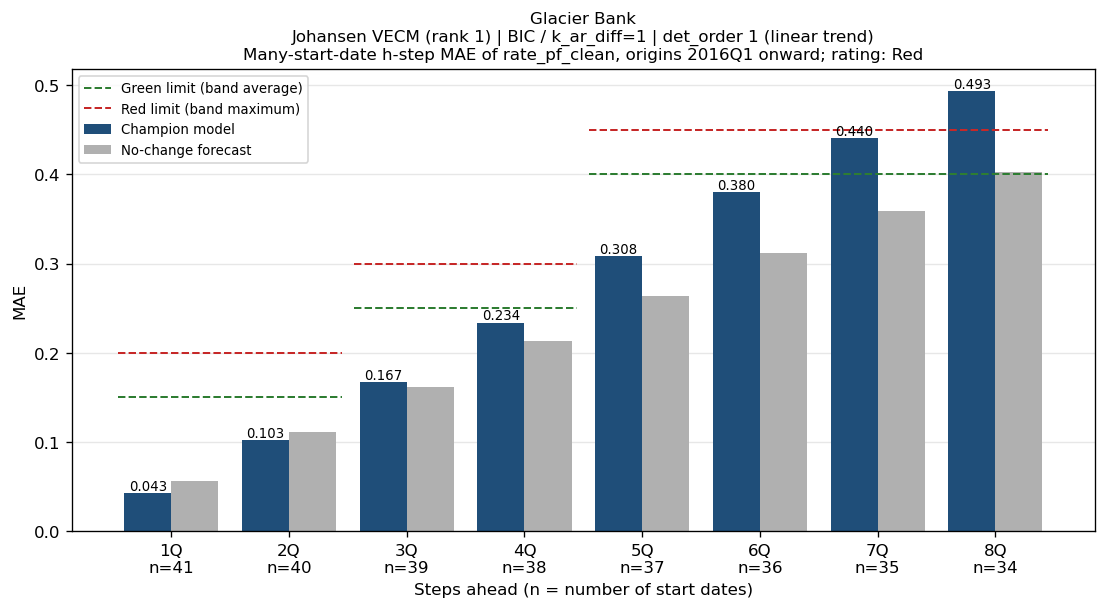

The file beside this chart, header and first rows:
horizon_q, first_origin, last_origin, n_windows, mae, naive_mae, bank_name
1Q, 2016Q1, 2026Q1, 41, 0.04276, 0.05636, Glacier Bank
2Q, 2016Q1, 2025Q4, 40, 0.1025, 0.1107, Glacier Bank
3Q, 2016Q1, 2025Q3, 39, 0.1668, 0.1619, Glacier Bank
4Q, 2016Q1, 2025Q2, 38, 0.2337, 0.2134, Glacier Bank
5Q, 2016Q1, 2025Q1, 37, 0.3079, 0.2632, Glacier Bank
6Q, 2016Q1, 2024Q4, 36, 0.3797, 0.3122, Glacier Bank
7Q, 2016Q1, 2024Q3, 35, 0.4402, 0.3594, Glacier Bank
8Q, 2016Q1, 2024Q2, 34, 0.493, 0.4026, Glacier Bank
